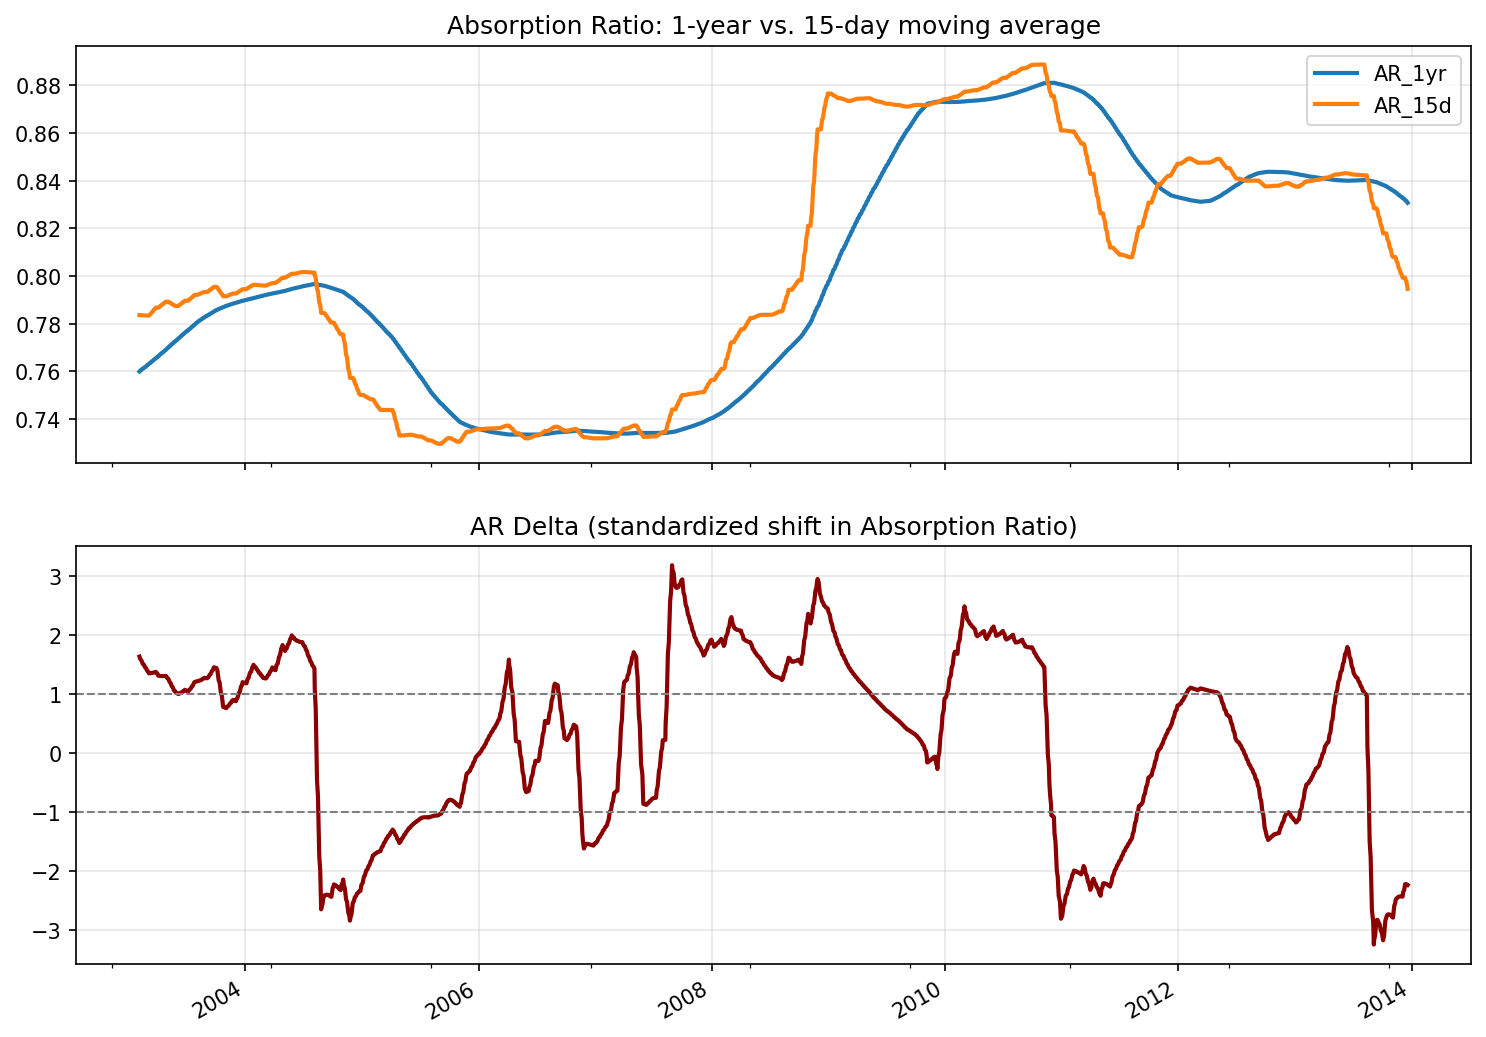

Data behind this chart, as committed beside it:
, AR_1yr, AR_15d, AR_sigma_1yr, AR_delta
2003-02-04, 0.7599, 0.7836, 0.01456, 1.626
2003-02-05, 0.76, 0.7835, 0.0146, 1.61
2003-02-06, 0.7602, 0.7835, 0.01464, 1.594
2003-02-07, 0.7604, 0.7835, 0.01468, 1.578
2003-02-10, 0.7605, 0.7835, 0.01471, 1.563
2003-02-11, 0.7607, 0.7835, 0.01475, 1.548
2003-02-12, 0.7608, 0.7835, 0.01478, 1.533
2003-02-13, 0.761, 0.7835, 0.01481, 1.518
2003-02-14, 0.7611, 0.7834, 0.01484, 1.504
2003-02-18, 0.7613, 0.7834, 0.01486, 1.49
2003-02-19, 0.7614, 0.7834, 0.01489, 1.476
2003-02-20, 0.7616, 0.7834, 0.01491, 1.462
2003-02-21, 0.7618, 0.7834, 0.01494, 1.448
2003-02-24, 0.7619, 0.7834, 0.01496, 1.435
2003-02-25, 0.7621, 0.7834, 0.01498, 1.422
2003-02-26, 0.7622, 0.7833, 0.01499, 1.409
2003-02-27, 0.7624, 0.7833, 0.01501, 1.397
2003-02-28, 0.7625, 0.7833, 0.01502, 1.386
2003-03-03, 0.7627, 0.7833, 0.01503, 1.374
2003-03-04, 0.7628, 0.7833, 0.01505, 1.363
2003-03-05, 0.763, 0.7833, 0.01505, 1.352
2003-03-06, 0.7632, 0.7833, 0.01506, 1.341
2003-03-07, 0.7633, 0.7836, 0.0151, 1.342
2003-03-10, 0.7635, 0.7838, 0.01514, 1.343
2003-03-11, 0.7636, 0.784, 0.01518, 1.344
2003-03-12, 0.7638, 0.7842, 0.01522, 1.345
2003-03-13, 0.7639, 0.7845, 0.01525, 1.347
2003-03-14, 0.7641, 0.7847, 0.01528, 1.348
2003-03-17, 0.7642, 0.7849, 0.01531, 1.35
2003-03-18, 0.7644, 0.7851, 0.01534, 1.352
2003-03-19, 0.7645, 0.7854, 0.01537, 1.354
2003-03-20, 0.7647, 0.7856, 0.0154, 1.356
2003-03-21, 0.7649, 0.7858, 0.01542, 1.358
2003-03-24, 0.765, 0.786, 0.01544, 1.361
2003-03-25, 0.7652, 0.7862, 0.01547, 1.363
2003-03-26, 0.7653, 0.7865, 0.01549, 1.366
2003-03-27, 0.7655, 0.7867, 0.0155, 1.369
2003-03-28, 0.7656, 0.7867, 0.01552, 1.357
2003-03-31, 0.7658, 0.7867, 0.01554, 1.346
2003-04-01, 0.7659, 0.7867, 0.01555, 1.335
2003-04-02, 0.7661, 0.7867, 0.01556, 1.324
2003-04-03, 0.7662, 0.7867, 0.01557, 1.313
2003-04-04, 0.7664, 0.7867, 0.01558, 1.302
2003-04-07, 0.7666, 0.7869, 0.01559, 1.301
2003-04-08, 0.7667, 0.787, 0.0156, 1.3
2003-04-09, 0.7669, 0.7872, 0.01561, 1.299
2003-04-10, 0.7671, 0.7874, 0.01561, 1.298
2003-04-11, 0.7673, 0.7875, 0.01562, 1.297
2003-04-14, 0.7674, 0.7877, 0.01562, 1.297
2003-04-15, 0.7676, 0.7878, 0.01562, 1.296
2003-04-16, 0.7678, 0.788, 0.01562, 1.296
2003-04-17, 0.7679, 0.7882, 0.01561, 1.296
2003-04-21, 0.7681, 0.7883, 0.01561, 1.296
2003-04-22, 0.7683, 0.7885, 0.0156, 1.296
2003-04-23, 0.7685, 0.7887, 0.01559, 1.297
2003-04-24, 0.7686, 0.7888, 0.01558, 1.297
2003-04-25, 0.7688, 0.789, 0.01556, 1.298
2003-04-28, 0.769, 0.7892, 0.01555, 1.299
2003-04-29, 0.7692, 0.7892, 0.01553, 1.289
2003-04-30, 0.7693, 0.7892, 0.01551, 1.28
... 2,677 more rows
